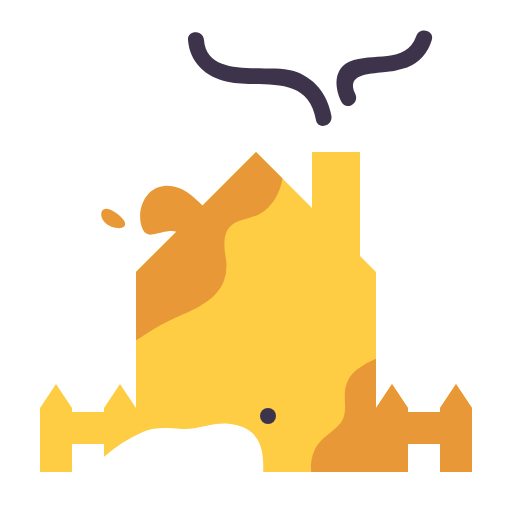
t = 0.00 s
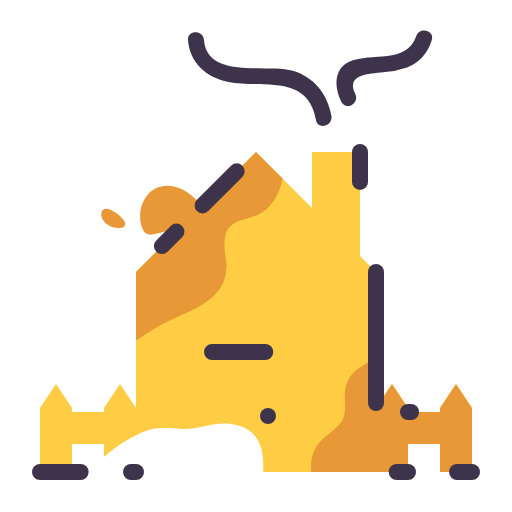
t = 1.00 s
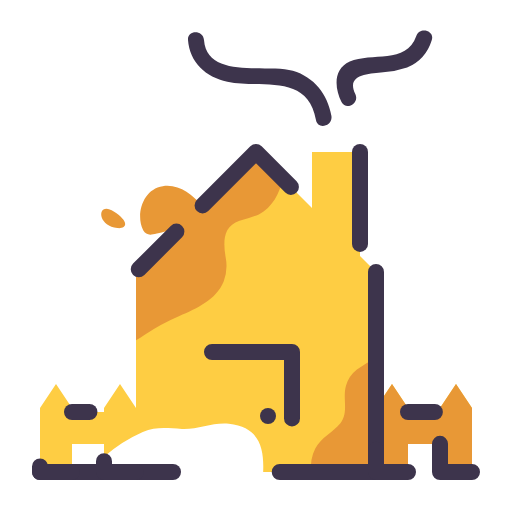
t = 1.47 s
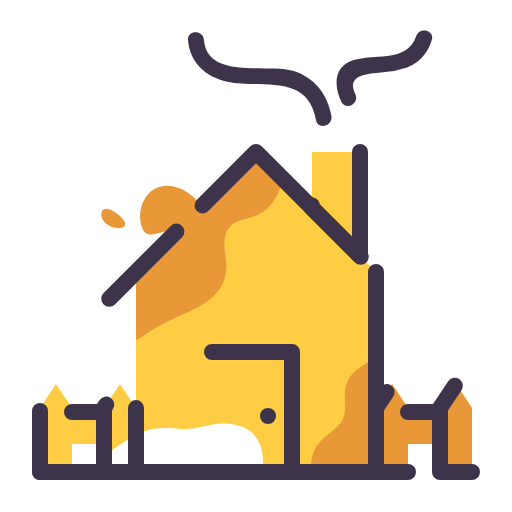
t = 1.94 s
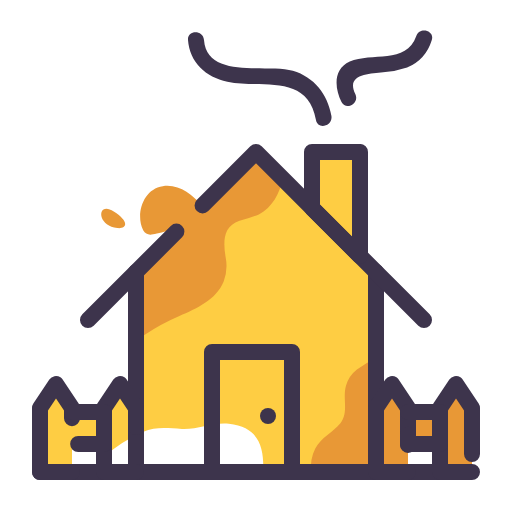
t = 2.42 s
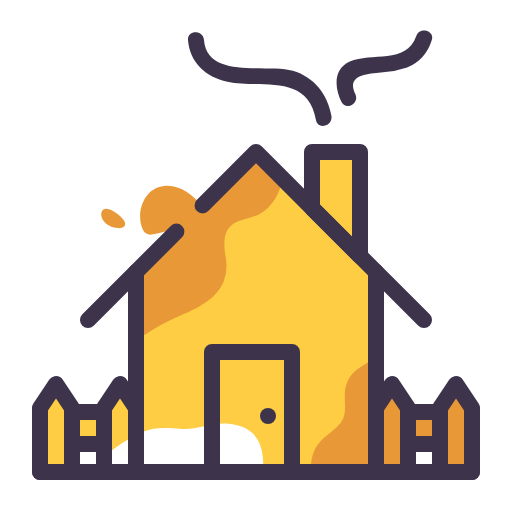
t = 3.00 s

The animated SVG that drew these frames (rendered in a browser with its animation timeline set to each time). Animation: 2 CSS @keyframes rules; one cycle of 3.00 s.

<svg id="icons" xmlns="http://www.w3.org/2000/svg" viewBox="0 0 128 128" style=""><defs><style>.Graphic-Style-5{fill:#fecd43;}.cls-1{fill:#e89836;}.cls-2{fill:#fff;}.cls-3{fill:none;stroke:#3d344c;stroke-linecap:round;stroke-linejoin:round;stroke-width:4px;}.cls-4{fill:#3d344c;}</style></defs><title>farm-house</title><path class="Graphic-Style-5 iIqjhBjF_0" d="M118,102L118,118L110,118L110,111L102,111L102,118L26,118L26,111L18,111L18,118L10,118L10,102L14,96L18,102L18,103L26,103L26,102L30,96L34,102L34,68L64,38L78,52L78,38L90,38L90,64L94,68L94,102L98,96L102,102L102,103L110,103L110,102L114,96L118,102Z"></path><path class="cls-1 iIqjhBjF_1" d="M50.641,51.359c-2.83-2.711-5.755-5.4-9.938-4.826-4.933.682-6.887,7-4.911,11.038a2.234,2.234,0,0,0,2.471,1.005c1.384-.243,4.287-1.233,5.829-.669L34,68V85.09c.71-.42,1.43-.89,2.19-1.41A54,54,0,0,1,44.85,79c4.22-1.87,9.22-4.04,11.07-8.63a11.043,11.043,0,0,0,.5-6c-.61-3.69-.81-7.76,3.46-9.18a32.888,32.888,0,0,0,4.83-1.59c3.38-1.75,5.25-5.23,5.93-8.96L64,38Z"></path><path class="cls-1 iIqjhBjF_2" d="M114,96l-4,6v1h-8v-1l-4-6-4,6V89.71a18.5,18.5,0,0,0-4.77,2.68,7.987,7.987,0,0,0-2.72,3.98c-.95,3.16.79,6.71-1.41,9.44-1.9,2.36-4.82,3.51-6.28,6.34A10.344,10.344,0,0,0,77.8,118H102v-7h8v7h8V102Z"></path><path class="cls-2 iIqjhBjF_3" d="M57.21,105.94c-3.96-.41-7.72,1.48-11.72,1.3-3.54-.16-6.43-.64-9.79.74a37.61,37.61,0,0,0-9.7,6.19V118H65.79C66.04,112.09,64.91,106.72,57.21,105.94Z"></path><path class="cls-3 iIqjhBjF_4" d="M94,68L94,118L34,118L34,68"></path><path class="cls-3 iIqjhBjF_5" d="M44.1,57.9L22,80"></path><path class="cls-3 iIqjhBjF_6" d="M50.64,51.36L50.65,51.36L64,38L106,80"></path><path class="cls-3 iIqjhBjF_7" width="20" height="30" d="M53 88 L73 88 L73 118 L53 118 Z"></path><path class="cls-3 iIqjhBjF_8" d="M90,38L90,64L78,52L78,38L90,38Z"></path><path class="cls-3 iIqjhBjF_9" d="M10,118L118,118"></path><path class="cls-3 iIqjhBjF_10" d="M118,118L110,118L110,102L114,96L118,102L118,118Z"></path><path class="cls-3 iIqjhBjF_11" d="M102,118L94,118L94,102L98,96L102,102L102,118Z"></path><path class="cls-3 iIqjhBjF_12" width="8" height="8" d="M102 103 L110 103 L110 111 L102 111 Z"></path><path class="cls-3 iIqjhBjF_13" d="M34,118L26,118L26,102L30,96L34,102L34,118Z"></path><path class="cls-3 iIqjhBjF_14" d="M18,118L10,118L10,102L14,96L18,102L18,118Z"></path><path class="cls-3 iIqjhBjF_15" width="8" height="8" d="M18 103 L26 103 L26 111 L18 111 Z"></path><path class="cls-1 iIqjhBjF_16" d="M29.344,57.021c-5.354-.58-5.105-6.851-.9-4.146S31.567,57.262,29.344,57.021Z"></path><path class="cls-4 iIqjhBjF_17" d="M47,10c.408,5.616,4.451,9.275,9.836,10.419,8.427,1.79,20.06-2.214,22.155,9.612.448,2.53,4.3,1.458,3.857-1.063-.951-5.366-4.315-9.687-9.636-11.259C66.823,15.82,51.725,19.961,51,10c-.186-2.552-4.187-2.573-4,0Z"></path><path class="cls-4 iIqjhBjF_18" d="M88.83,23.491c-2.466-5.006,3.571-5.021,6.942-5.426a22.833,22.833,0,0,0,6-1.189,10.905,10.905,0,0,0,6.157-6.844c.854-2.434-3.009-3.481-3.857-1.063-2.528,7.208-11.19,3.962-16.63,6.431-4.2,1.908-3.8,6.592-2.066,10.11,1.137,2.309,4.588.285,3.454-2.019Z"></path><path class="cls-4 iIqjhBjF_19" d="M65,104A2,2 0,1,1 69,104A2,2 0,1,1 65,104"></path><style data-made-with="vivus-instant">.iIqjhBjF_0{stroke-dasharray:434 436;stroke-dashoffset:435;animation:iIqjhBjF_draw 2000ms ease-in 0ms forwards;}.iIqjhBjF_1{stroke-dasharray:154 156;stroke-dashoffset:155;animation:iIqjhBjF_draw 2000ms ease-in 52ms forwards;}.iIqjhBjF_2{stroke-dasharray:157 159;stroke-dashoffset:158;animation:iIqjhBjF_draw 2000ms ease-in 105ms forwards;}.iIqjhBjF_3{stroke-dasharray:94 96;stroke-dashoffset:95;animation:iIqjhBjF_draw 2000ms ease-in 157ms forwards;}.iIqjhBjF_4{stroke-dasharray:160 162;stroke-dashoffset:161;animation:iIqjhBjF_draw 2000ms ease-in 210ms forwards;}.iIqjhBjF_5{stroke-dasharray:32 34;stroke-dashoffset:33;animation:iIqjhBjF_draw 2000ms ease-in 263ms forwards;}.iIqjhBjF_6{stroke-dasharray:79 81;stroke-dashoffset:80;animation:iIqjhBjF_draw 2000ms ease-in 315ms forwards;}.iIqjhBjF_7{stroke-dasharray:100 102;stroke-dashoffset:101;animation:iIqjhBjF_draw 2000ms ease-in 368ms forwards;}.iIqjhBjF_8{stroke-dasharray:69 71;stroke-dashoffset:70;animation:iIqjhBjF_draw 2000ms ease-in 421ms forwards;}.iIqjhBjF_9{stroke-dasharray:108 110;stroke-dashoffset:109;animation:iIqjhBjF_draw 2000ms ease-in 473ms forwards;}.iIqjhBjF_10{stroke-dasharray:55 57;stroke-dashoffset:56;animation:iIqjhBjF_draw 2000ms ease-in 526ms forwards;}.iIqjhBjF_11{stroke-dasharray:55 57;stroke-dashoffset:56;animation:iIqjhBjF_draw 2000ms ease-in 578ms forwards;}.iIqjhBjF_12{stroke-dasharray:32 34;stroke-dashoffset:33;animation:iIqjhBjF_draw 2000ms ease-in 631ms forwards;}.iIqjhBjF_13{stroke-dasharray:55 57;stroke-dashoffset:56;animation:iIqjhBjF_draw 2000ms ease-in 684ms forwards;}.iIqjhBjF_14{stroke-dasharray:55 57;stroke-dashoffset:56;animation:iIqjhBjF_draw 2000ms ease-in 736ms forwards;}.iIqjhBjF_15{stroke-dasharray:32 34;stroke-dashoffset:33;animation:iIqjhBjF_draw 2000ms ease-in 789ms forwards;}.iIqjhBjF_16{stroke-dasharray:17 19;stroke-dashoffset:18;animation:iIqjhBjF_draw 2000ms ease-in 842ms forwards;}.iIqjhBjF_17{stroke-dasharray:97 99;stroke-dashoffset:98;animation:iIqjhBjF_draw 2000ms ease-in 894ms forwards;}.iIqjhBjF_18{stroke-dasharray:70 72;stroke-dashoffset:71;animation:iIqjhBjF_draw 2000ms ease-in 947ms forwards;}.iIqjhBjF_19{stroke-dasharray:13 15;stroke-dashoffset:14;animation:iIqjhBjF_draw 2000ms ease-in 999ms forwards;}@keyframes iIqjhBjF_draw{100%{stroke-dashoffset:0;}}@keyframes iIqjhBjF_fade{0%{stroke-opacity:1;}94.44444444444444%{stroke-opacity:1;}100%{stroke-opacity:0;}}</style></svg>